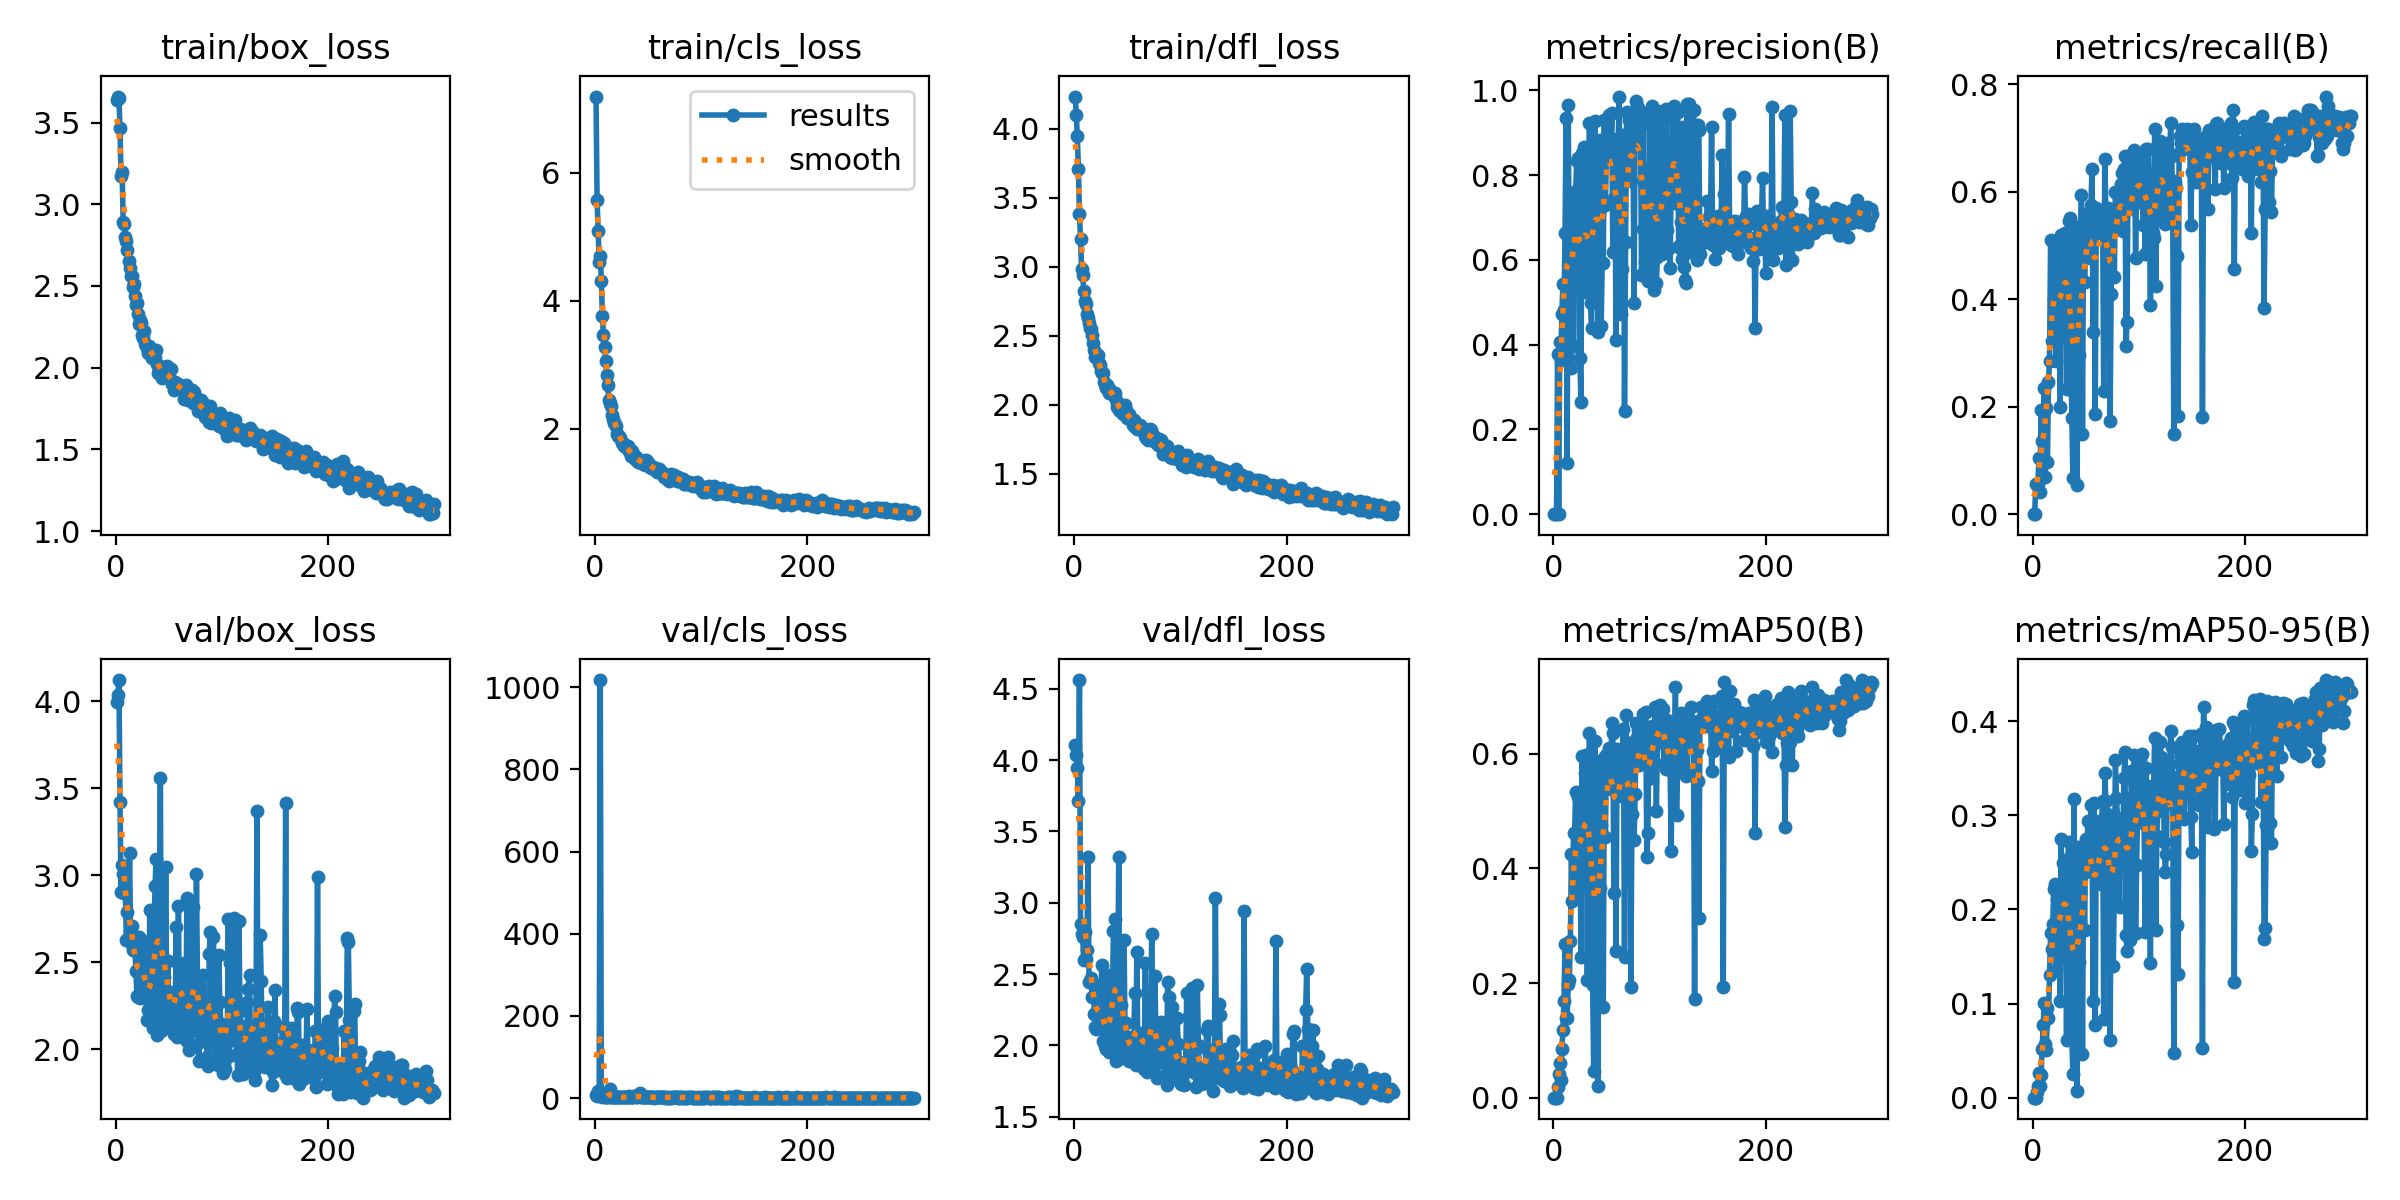

The table this chart was drawn from, first rows:
epoch, time, train/box_loss, train/cls_loss, train/dfl_loss, metrics/precision(B), metrics/recall(B), metrics/mAP50(B), metrics/mAP50-95(B), val/box_loss, val/cls_loss, val/dfl_loss, lr/pg0, lr/pg1, lr/pg2
1, 15.6, 3.64, 7.196, 4.235, 0, 0, 0, 0, 3.995, 8.442, 4.104, 0.07039, 0.00329, 0.00329
2, 24.58, 3.66, 5.582, 4.101, 0, 0, 0, 0, 4.035, 5.176, 4.035, 0.04037, 0.006602, 0.006602
3, 33.11, 3.653, 5.098, 3.946, 0.0001, 0.05556, 7e-05, 2e-05, 4.122, 17.93, 3.948, 0.01032, 0.009891, 0.009891
4, 40.93, 3.465, 4.605, 3.711, 0.3786, 0.05556, 0.0191, 0.00589, 3.42, 14.19, 3.714, 0.009901, 0.009901, 0.009901
5, 49.97, 3.171, 4.7, 3.387, 0.00045, 0.05556, 0.042, 0.01242, 2.901, 1018, 4.562, 0.009868, 0.009868, 0.009868
6, 57.54, 3.195, 4.314, 3.2, 0.406, 0.1047, 0.06001, 0.02651, 3.058, 7.978, 2.848, 0.009835, 0.009835, 0.009835
7, 65.01, 2.891, 3.764, 2.983, 0.3635, 0.04167, 0.03151, 0.0127, 3.007, 3.731, 2.783, 0.009802, 0.009802, 0.009802
8, 72.6, 2.882, 3.474, 2.939, 0.4734, 0.1942, 0.08539, 0.02375, 2.9, 4.266, 2.763, 0.009769, 0.009769, 0.009769
9, 80.1, 2.8, 3.278, 2.827, 0.543, 0.1369, 0.1182, 0.05187, 2.914, 3.407, 2.602, 0.009736, 0.009736, 0.009736
10, 87.65, 2.773, 3.053, 2.755, 0.4812, 0.09974, 0.1679, 0.0772, 2.63, 3.56, 2.793, 0.009703, 0.009703, 0.009703
11, 95.13, 2.717, 2.846, 2.731, 0.6627, 0.2341, 0.2688, 0.1002, 2.788, 2.443, 2.604, 0.00967, 0.00967, 0.00967
12, 102.7, 2.655, 2.682, 2.659, 0.9357, 0.06944, 0.1382, 0.0571, 2.638, 3.66, 2.668, 0.009637, 0.009637, 0.009637
13, 110.1, 2.611, 2.451, 2.632, 0.1197, 0.1984, 0.1391, 0.05091, 3.131, 4.972, 3.318, 0.009604, 0.009604, 0.009604
14, 117.7, 2.56, 2.397, 2.591, 0.9655, 0.09722, 0.1987, 0.09511, 2.608, 22.87, 2.447, 0.009571, 0.009571, 0.009571
15, 125.2, 2.561, 2.361, 2.558, 0.554, 0.246, 0.2047, 0.0846, 2.705, 2.722, 2.441, 0.009538, 0.009538, 0.009538
16, 132.8, 2.495, 2.21, 2.548, 0.5759, 0.2857, 0.2735, 0.13, 2.573, 3.023, 2.47, 0.009505, 0.009505, 0.009505
17, 140.5, 2.511, 2.158, 2.506, 0.3442, 0.5102, 0.4253, 0.1753, 2.576, 1.898, 2.337, 0.009472, 0.009472, 0.009472
18, 148, 2.44, 2.095, 2.446, 0.7245, 0.322, 0.3426, 0.1576, 2.57, 2.78, 2.434, 0.009439, 0.009439, 0.009439
19, 155.6, 2.383, 2.078, 2.397, 0.3973, 0.5091, 0.461, 0.1846, 2.447, 1.994, 2.218, 0.009406, 0.009406, 0.009406
20, 163.2, 2.397, 2.043, 2.345, 0.7405, 0.3987, 0.4617, 0.2215, 2.307, 1.81, 2.128, 0.009373, 0.009373, 0.009373
21, 170.9, 2.327, 1.916, 2.355, 0.7632, 0.5014, 0.5335, 0.2266, 2.297, 1.865, 2.114, 0.00934, 0.00934, 0.00934
22, 178.5, 2.269, 1.889, 2.364, 0.833, 0.2851, 0.3571, 0.1358, 2.643, 2.648, 2.402, 0.009307, 0.009307, 0.009307
23, 186.1, 2.293, 1.882, 2.305, 0.8399, 0.4474, 0.5251, 0.2109, 2.293, 1.724, 2.128, 0.009274, 0.009274, 0.009274
24, 193.8, 2.275, 1.86, 2.288, 0.6951, 0.4028, 0.4102, 0.1725, 2.603, 1.918, 2.262, 0.009241, 0.009241, 0.009241
25, 201.4, 2.202, 1.773, 2.243, 0.3675, 0.4747, 0.4898, 0.193, 2.543, 1.723, 2.207, 0.009208, 0.009208, 0.009208
26, 208.9, 2.18, 1.769, 2.232, 0.2647, 0.1987, 0.2462, 0.1024, 2.619, 3.21, 2.566, 0.009175, 0.009175, 0.009175
27, 216.5, 2.224, 1.729, 2.233, 0.8516, 0.5198, 0.5968, 0.2753, 2.31, 1.507, 2.032, 0.009142, 0.009142, 0.009142
28, 224.2, 2.146, 1.734, 2.166, 0.7116, 0.3297, 0.3776, 0.1487, 2.476, 2.477, 2.222, 0.009109, 0.009109, 0.009109
29, 231.8, 2.119, 1.736, 2.153, 0.8657, 0.4339, 0.5018, 0.2495, 2.166, 1.699, 1.997, 0.009076, 0.009076, 0.009076
30, 239.4, 2.091, 1.697, 2.12, 0.5251, 0.5218, 0.5664, 0.2518, 2.222, 1.646, 1.976, 0.009043, 0.009043, 0.009043
31, 247, 2.133, 1.722, 2.146, 0.7265, 0.5239, 0.5975, 0.2521, 2.173, 1.629, 2.007, 0.00901, 0.00901, 0.00901
32, 254.6, 2.113, 1.658, 2.126, 0.5942, 0.2326, 0.2047, 0.06152, 2.802, 3.965, 2.495, 0.008977, 0.008977, 0.008977
33, 262.2, 2.083, 1.637, 2.085, 0.5495, 0.5067, 0.5685, 0.2511, 2.159, 1.619, 1.951, 0.008944, 0.008944, 0.008944
34, 269.8, 2.059, 1.566, 2.104, 0.9226, 0.5463, 0.6365, 0.2722, 2.171, 1.546, 1.959, 0.008911, 0.008911, 0.008911
35, 277.4, 2.108, 1.657, 2.087, 0.4996, 0.5505, 0.5674, 0.2338, 2.124, 1.624, 1.975, 0.008878, 0.008878, 0.008878
36, 284.9, 2.075, 1.587, 2.079, 0.4404, 0.2964, 0.3643, 0.14, 2.637, 2.464, 2.313, 0.008845, 0.008845, 0.008845
37, 294.7, 2.064, 1.537, 2.076, 0.7319, 0.1786, 0.1967, 0.06471, 2.937, 4.628, 2.799, 0.008812, 0.008812, 0.008812
38, 303.3, 2.109, 1.577, 2.086, 0.5008, 0.0679, 0.04738, 0.02472, 3.094, 4.911, 2.889, 0.008779, 0.008779, 0.008779
39, 311.6, 2.022, 1.515, 2.038, 0.9278, 0.5335, 0.6221, 0.3171, 2.083, 1.995, 1.887, 0.008746, 0.008746, 0.008746
40, 319.5, 1.969, 1.54, 1.984, 0.826, 0.3393, 0.4132, 0.1847, 2.602, 2.505, 2.277, 0.008713, 0.008713, 0.008713
41, 327.1, 1.991, 1.475, 2.014, 0.8258, 0.2526, 0.288, 0.1318, 2.487, 4.091, 2.32, 0.00868, 0.00868, 0.00868
42, 334.7, 1.996, 1.511, 1.966, 0.4293, 0.05357, 0.02044, 0.0071, 3.556, 11.58, 3.324, 0.008647, 0.008647, 0.008647
43, 342.3, 1.972, 1.462, 1.954, 0.7097, 0.5342, 0.5676, 0.266, 2.106, 1.438, 1.955, 0.008614, 0.008614, 0.008614
44, 350, 1.94, 1.464, 1.968, 0.8823, 0.2956, 0.3664, 0.1442, 2.542, 2.29, 2.283, 0.008581, 0.008581, 0.008581
45, 357.7, 2.006, 1.496, 1.968, 0.4443, 0.4295, 0.4759, 0.2173, 2.417, 1.907, 2.129, 0.008548, 0.008548, 0.008548
46, 365.3, 1.948, 1.477, 1.934, 0.5927, 0.5937, 0.5893, 0.2625, 2.144, 1.475, 1.913, 0.008515, 0.008515, 0.008515
47, 373.1, 1.942, 1.436, 1.937, 0.592, 0.1488, 0.1577, 0.04661, 3.048, 3.753, 2.741, 0.008482, 0.008482, 0.008482
48, 380.7, 2.011, 1.514, 1.995, 0.9315, 0.5447, 0.5918, 0.2387, 2.25, 1.638, 2.01, 0.008449, 0.008449, 0.008449
49, 388.3, 1.966, 1.489, 1.965, 0.7289, 0.4325, 0.4542, 0.1782, 2.507, 1.996, 2.159, 0.008416, 0.008416, 0.008416
50, 395.8, 1.943, 1.468, 1.903, 0.8489, 0.5161, 0.5974, 0.2745, 2.173, 1.554, 1.943, 0.008383, 0.008383, 0.008383
51, 403.5, 1.929, 1.412, 1.904, 0.8548, 0.5122, 0.5639, 0.2411, 2.33, 1.473, 2.06, 0.00835, 0.00835, 0.00835
52, 411, 1.991, 1.426, 1.935, 0.9433, 0.5607, 0.6104, 0.2938, 2.116, 1.372, 1.892, 0.008317, 0.008317, 0.008317
53, 418.5, 1.897, 1.385, 1.909, 0.8875, 0.5194, 0.5742, 0.275, 2.157, 1.459, 1.917, 0.008284, 0.008284, 0.008284
54, 426.2, 1.901, 1.388, 1.898, 0.8492, 0.4764, 0.5384, 0.2599, 2.205, 1.633, 1.933, 0.008251, 0.008251, 0.008251
55, 433.7, 1.865, 1.405, 1.856, 0.9458, 0.5758, 0.6544, 0.311, 2.086, 1.417, 1.88, 0.008218, 0.008218, 0.008218
56, 441.4, 1.909, 1.369, 1.893, 0.6189, 0.6431, 0.6357, 0.2923, 2.211, 1.302, 1.981, 0.008185, 0.008185, 0.008185
57, 449, 1.903, 1.385, 1.839, 0.7463, 0.3393, 0.3575, 0.1032, 2.7, 2.527, 2.365, 0.008152, 0.008152, 0.008152
58, 456.6, 1.883, 1.326, 1.853, 0.845, 0.5198, 0.5918, 0.3136, 2.072, 1.976, 1.864, 0.008119, 0.008119, 0.008119
59, 464.1, 1.899, 1.368, 1.826, 0.4108, 0.1861, 0.2562, 0.07753, 2.823, 2.994, 2.652, 0.008086, 0.008086, 0.008086
60, 471.7, 1.888, 1.372, 1.835, 0.885, 0.5694, 0.6078, 0.2936, 2.137, 1.421, 1.959, 0.008053, 0.008053, 0.008053
... 240 more rows
